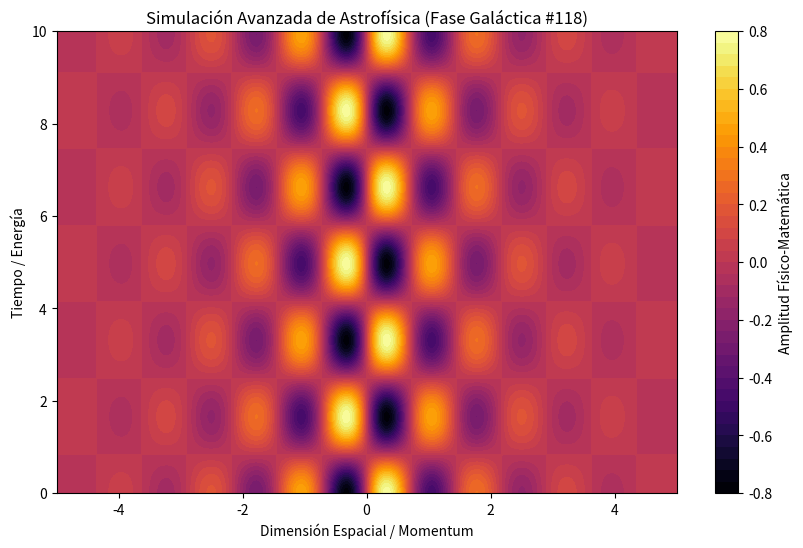

Source code (Python):
%matplotlib inline
# Simulación Galáctica: Astrofísica - Variante 118
import numpy as np
import matplotlib.pyplot as plt

# Parámetros Físicos Aleatorios
param_1 = 4.327
param_2 = 1.897
param_3 = 0.707

t = np.linspace(0, 10, 500)
x = np.linspace(-5, 5, 500)
X, T = np.meshgrid(x, t)

# Ecuación Base (Avanzada)
Z = np.sin(X * param_1) * np.cos(T * param_2) * np.exp(-np.abs(X) * param_3)

plt.figure(figsize=(10, 6))
plt.contourf(X, T, Z, 50, cmap='inferno')
plt.colorbar(label='Amplitud Físico-Matemática')
plt.title(r'Simulación Avanzada de Astrofísica (Fase Galáctica #118)')
plt.xlabel('Dimensión Espacial / Momentum')
plt.ylabel('Tiempo / Energía')
plt.show()
